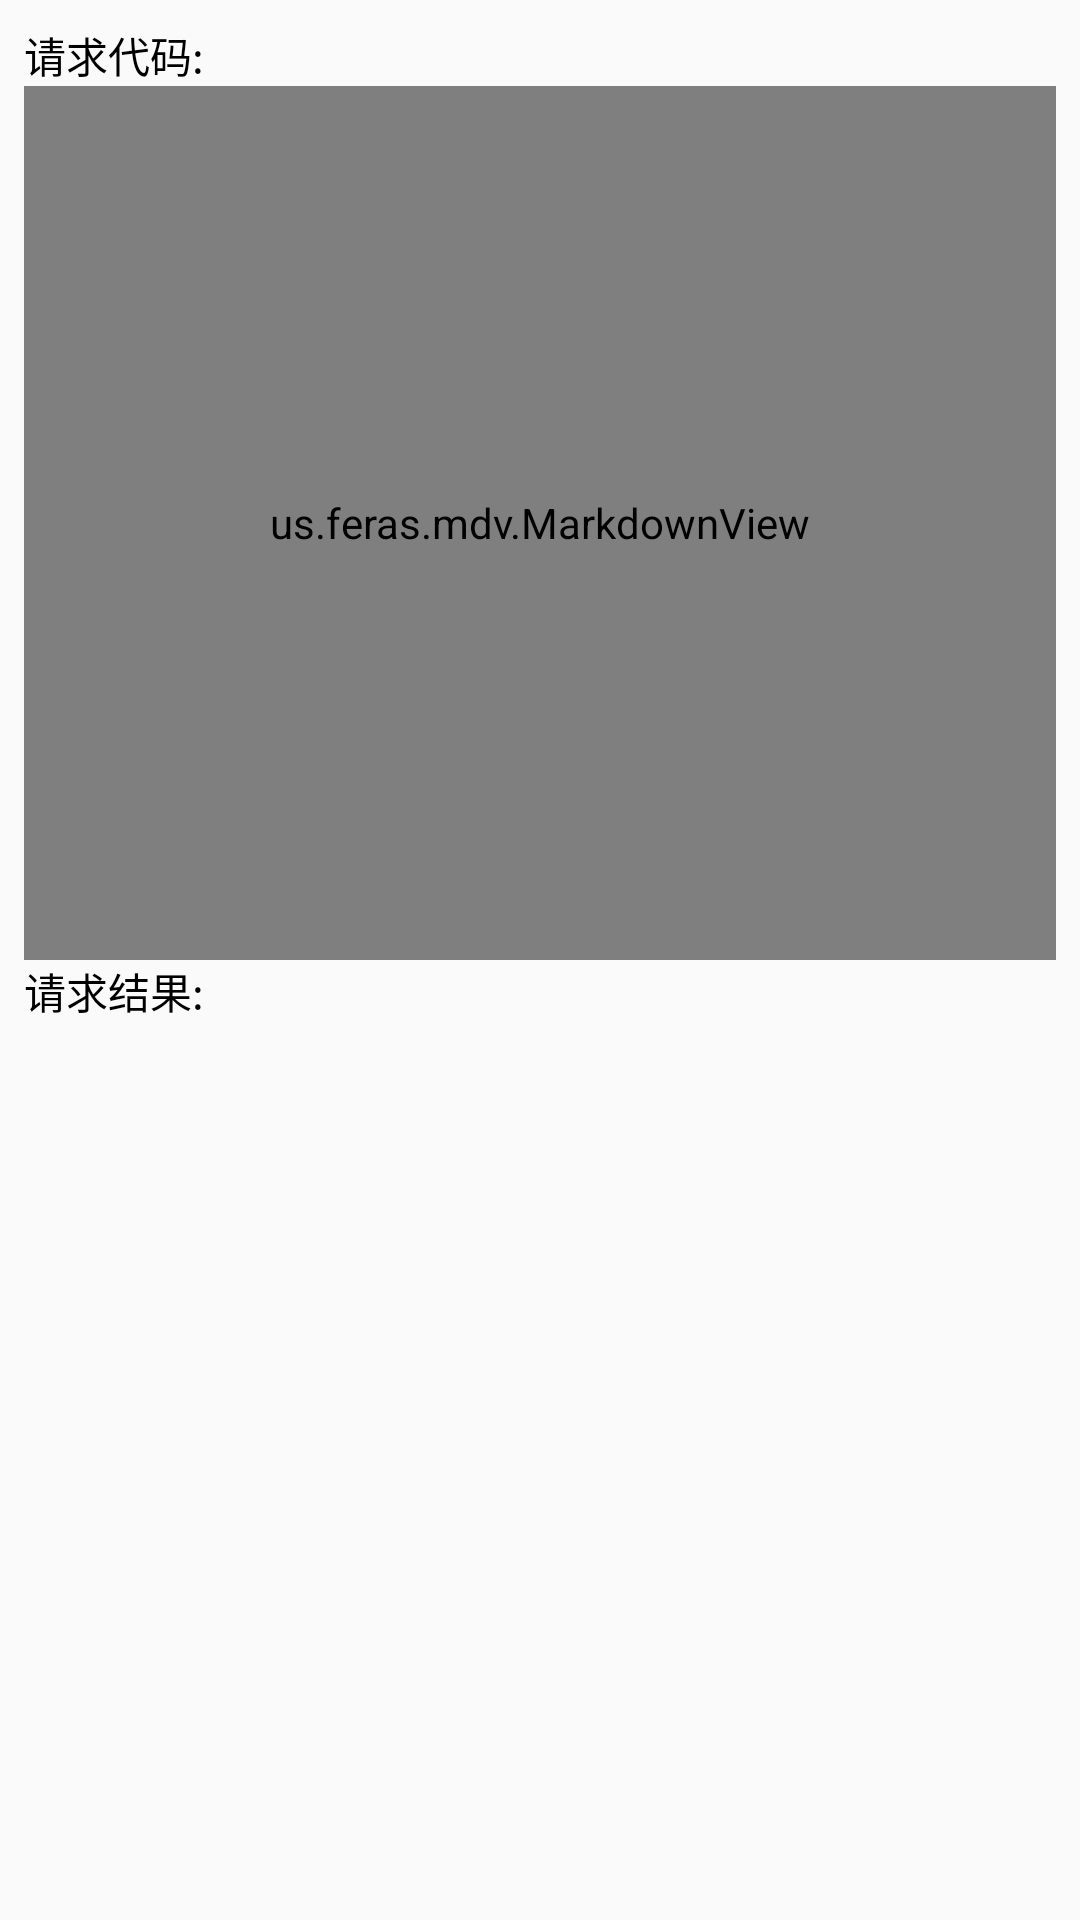

The Android layout XML behind this screen, and the referenced resources:
<!-- AndroidManifest.xml: application theme AppTheme -->
<!-- res/layout/activity_http_request_callback.xml -->
<?xml version="1.0" encoding="utf-8"?>
<LinearLayout xmlns:android="http://schemas.android.com/apk/res/android"
    android:layout_width="match_parent"
    android:layout_height="match_parent"
    android:orientation="vertical"
    android:padding="8dp"
    >

    <TextView
        android:layout_width="match_parent"
        android:layout_height="wrap_content"
        android:text="请求代码:"
        android:textColor="#000000"
        />

    <us.feras.mdv.MarkdownView
        android:id="@+id/mv_code"
        android:layout_width="match_parent"
        android:layout_height="0dp"
        android:layout_weight="1"
        />

    <TextView
        android:layout_width="match_parent"
        android:layout_height="wrap_content"
        android:text="请求结果:"
        android:textColor="#000000"
        />

    <ScrollView
        android:layout_width="match_parent"
        android:layout_height="0dp"
        android:layout_weight="1"
        >
        <TextView
            android:id="@+id/tv_result"
            android:layout_width="match_parent"
            android:layout_height="match_parent"
            />
    </ScrollView>

</LinearLayout>
<!-- resources referenced by this layout -->
<resources>
  <style name="AppTheme" parent="Theme.AppCompat.Light.DarkActionBar">
          
          <item name="colorPrimary">@color/colorPrimary</item>
          <item name="colorPrimaryDark">@color/colorPrimaryDark</item>
          <item name="colorAccent">@color/colorAccent</item>
      </style>
  <color name="colorPrimary">#3F51B5</color>
  <color name="colorPrimaryDark">#303F9F</color>
  <color name="colorAccent">#FF4081</color>
</resources>
